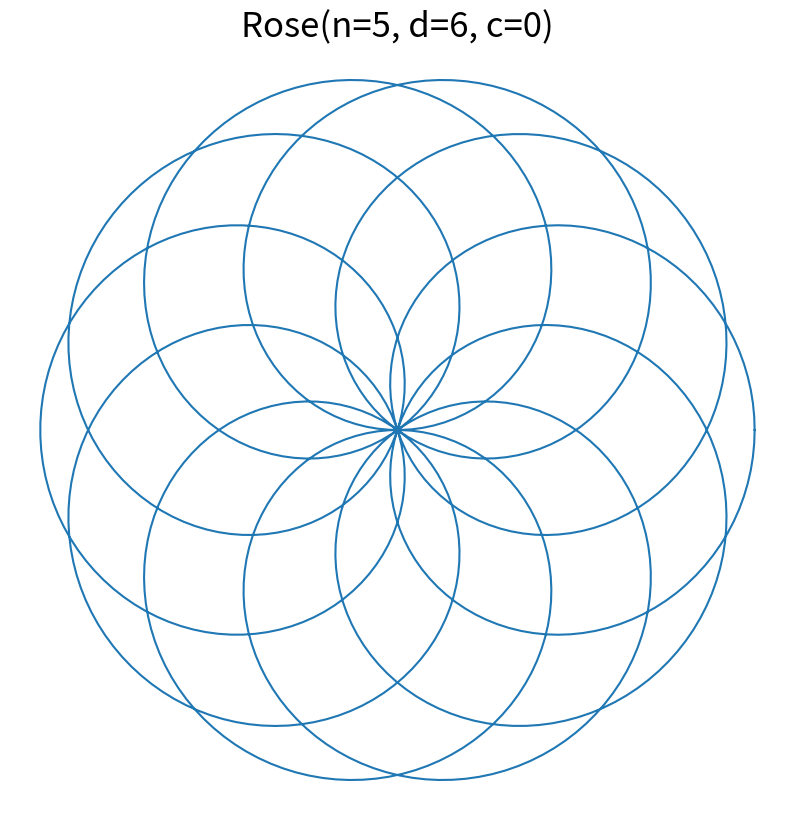

Write Python code to recreate this figure.
import matplotlib.pyplot as plt
import numpy as np

def polar_to_cart(r,th):
    return r*np.cos(th), r*np.sin(th)


def rose(n,d,c=0,m=2):
    
    assert type(n) == type(d) == type(m) == int
    
    th = np.linspace(0,m*np.pi,1000)
    
    r = np.cos(n/d*th)+c
    
    x,y = polar_to_cart(r,th)

    fig = plt.figure()
    fig.set_size_inches(10,10)
    plt.axes().set_aspect("equal","datalim")
    plt.axis("off")
    plt.plot(x,y)
    plt.title(f"Rose(n={n}, d={d}, c={c})",fontsize=25)
    
    return x,y
    




if __name__ == '__main__':
    x,y = rose(5,6,0,12)
